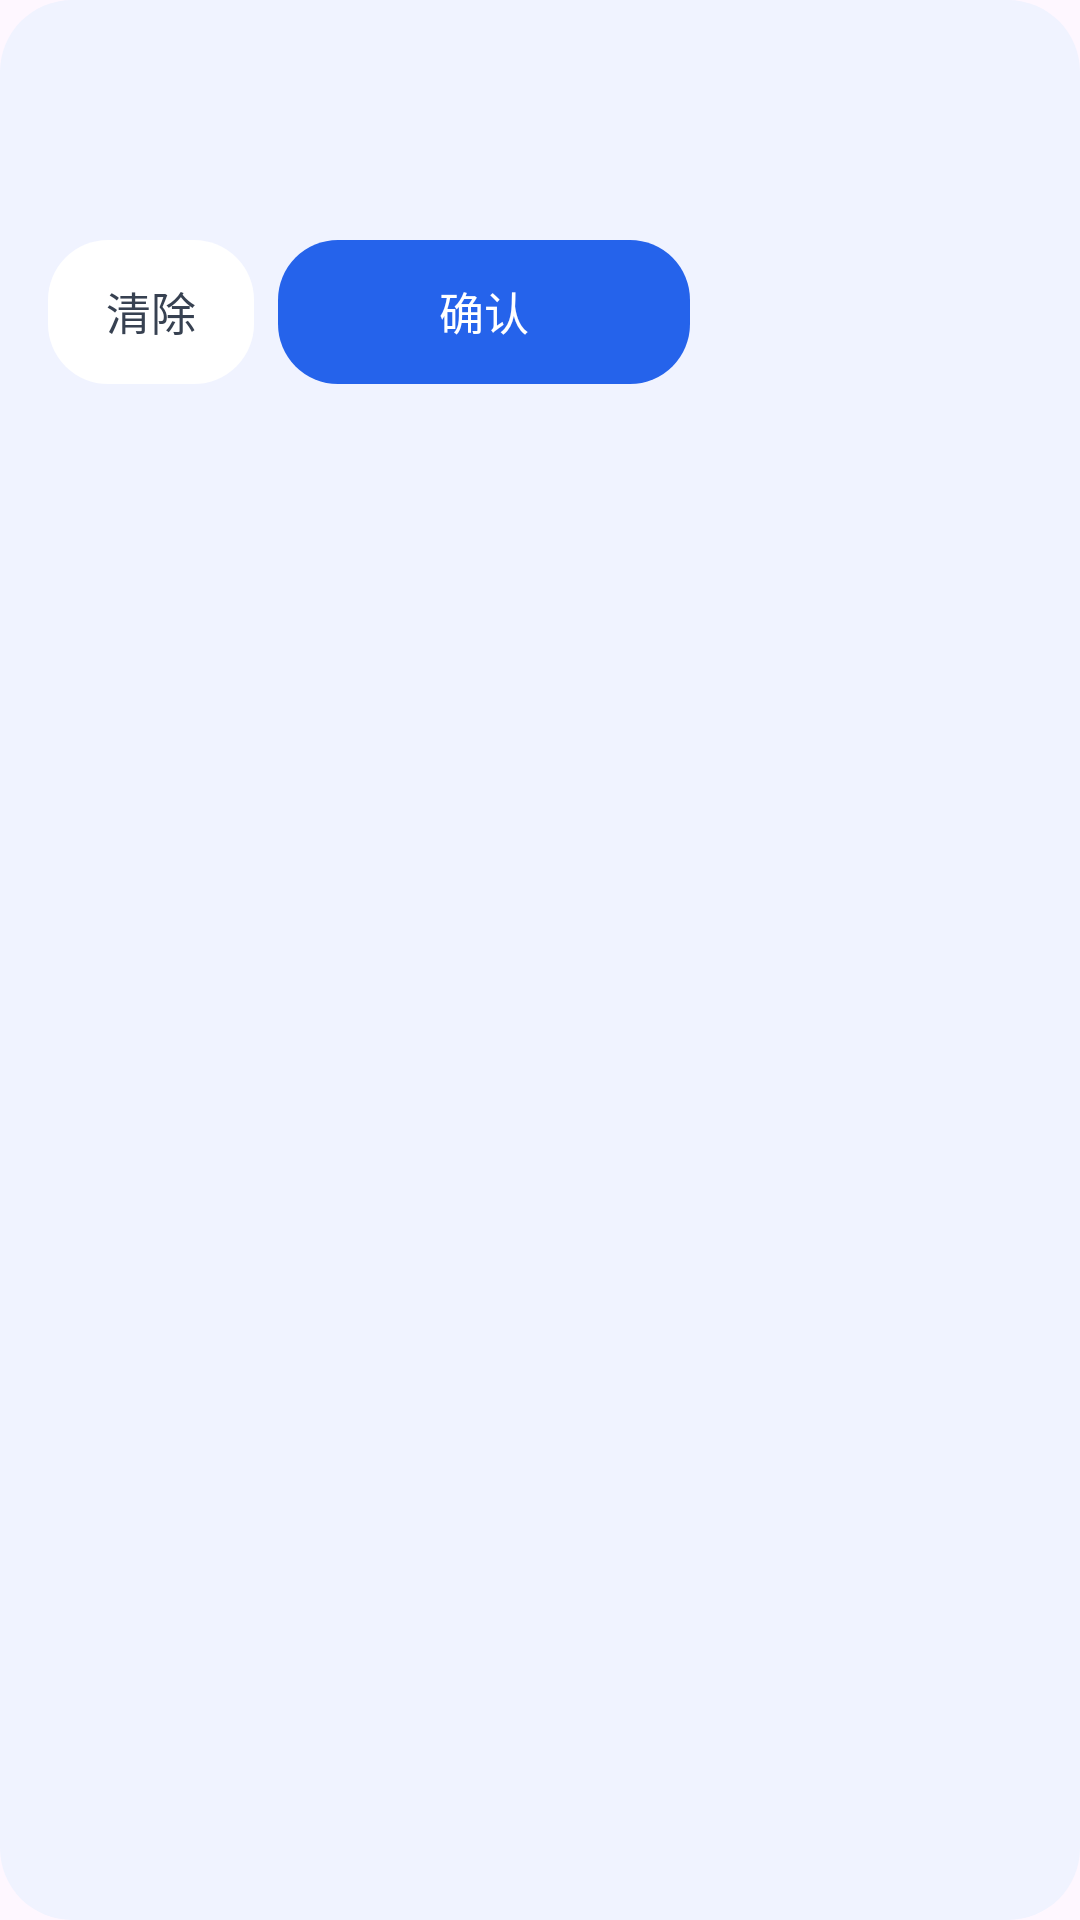

Android layout source for this screen:
<!-- AndroidManifest.xml: application theme Theme.MyApplication -->
<!-- res/layout/view_numpad.xml -->
<?xml version="1.0" encoding="utf-8"?>
<LinearLayout xmlns:android="http://schemas.android.com/apk/res/android"
    android:layout_width="250dp"
    android:layout_height="wrap_content"
    android:background="@drawable/numpad_bg"
    android:orientation="vertical"
    android:padding="16dp">

    
    

    
    

    

    
    <LinearLayout
        android:layout_width="match_parent"
        android:layout_height="wrap_content"
        android:layout_marginBottom="16dp"
        android:gravity="center_horizontal"
        android:orientation="horizontal">

        <TextView
            android:id="@+id/key1"
            style="@style/NumpadKey"
            android:text="1" />

        <TextView
            android:id="@+id/key2"
            style="@style/NumpadKey"
            android:text="2" />

        <TextView
            android:id="@+id/key3"
            style="@style/NumpadKey"
            android:text="3" />
    </LinearLayout>

    
    <LinearLayout
        android:layout_width="match_parent"
        android:layout_height="wrap_content"
        android:layout_marginBottom="16dp"
        android:gravity="center_horizontal"
        android:orientation="horizontal">

        <TextView
            android:id="@+id/key4"
            style="@style/NumpadKey"
            android:text="4" />

        <TextView
            android:id="@+id/key5"
            style="@style/NumpadKey"
            android:text="5" />

        <TextView
            android:id="@+id/key6"
            style="@style/NumpadKey"
            android:text="6" />
    </LinearLayout>

    
    <LinearLayout
        android:layout_width="match_parent"
        android:layout_height="wrap_content"
        android:layout_marginBottom="16dp"
        android:gravity="center_horizontal"
        android:orientation="horizontal">

        <TextView
            android:id="@+id/key7"
            style="@style/NumpadKey"
            android:text="7" />

        <TextView
            android:id="@+id/key8"
            style="@style/NumpadKey"
            android:text="8" />

        <TextView
            android:id="@+id/key9"
            style="@style/NumpadKey"
            android:text="9" />
    </LinearLayout>

    
    <LinearLayout
        android:layout_width="match_parent"
        android:layout_height="wrap_content"
        android:layout_marginBottom="16dp"
        android:gravity="center_horizontal"
        android:orientation="horizontal">

        <TextView
            android:id="@+id/keyDot"
            style="@style/NumpadKey"
            android:text="." />

        <TextView
            android:id="@+id/key0"
            style="@style/NumpadKey"
            android:text="0" />

        <TextView
            android:id="@+id/keyMinus"
            style="@style/NumpadKey"
            android:text="−" />
    </LinearLayout>

    
    <LinearLayout
        android:layout_width="214dp"
        android:layout_height="wrap_content"
        android:gravity="center_horizontal"
        android:orientation="horizontal">

        <TextView
            android:id="@+id/keyClear"
            android:layout_width="0dp"
            android:layout_height="48dp"
            android:layout_marginEnd="8dp"
            android:layout_weight="1"
            android:background="@drawable/numpad_clear_bg"
            android:fontFamily="sans-serif-medium"
            android:gravity="center"
            android:includeFontPadding="false"
            android:text="清除"
            android:textColor="#FF374151"
            android:textSize="15sp" />

        <TextView
            android:id="@+id/keyConfirm"
            android:layout_width="0dp"
            android:layout_height="48dp"
            android:layout_weight="2"
            android:background="@drawable/numpad_confirm_bg"
            android:fontFamily="sans-serif-medium"
            android:gravity="center"
            android:includeFontPadding="false"
            android:text="确认"
            android:textColor="#FFFFFFFF"
            android:textSize="15sp" />
    </LinearLayout>

</LinearLayout>
<!-- resources referenced by this layout -->
<resources>
  <!-- drawable numpad_bg (drawable) -->
  <?xml version="1.0" encoding="utf-8"?>
  <shape xmlns:android="http://schemas.android.com/apk/res/android">
      <solid android:color="#F0F3FF" />
      <corners android:radius="24dp" />
  </shape>
  <!-- drawable numpad_clear_bg (drawable) -->
  <?xml version="1.0" encoding="utf-8"?>
  <selector xmlns:android="http://schemas.android.com/apk/res/android">
      <item android:state_pressed="true">
          <layer-list>
              <item>
                  <shape>
                      <solid android:color="#FFFFFF" />
                      <corners android:radius="20dp" />
                  </shape>
              </item>
              <item>
                  <shape>
                      <solid android:color="#14000000" />
                      <corners android:radius="20dp" />
                  </shape>
              </item>
          </layer-list>
      </item>
  
      <item>
          <shape>
              <solid android:color="#FFFFFF" />
              <corners android:radius="20dp" />
          </shape>
      </item>
  </selector>
  <!-- drawable numpad_confirm_bg (drawable) -->
  <?xml version="1.0" encoding="utf-8"?>
  <selector xmlns:android="http://schemas.android.com/apk/res/android">
      <item android:state_pressed="true">
          <layer-list>
              <item>
                  <shape>
                      <solid android:color="#2563EB" />
                      <corners android:radius="20dp" />
                  </shape>
              </item>
              <item>
                  <shape>
                      <solid android:color="#1A000000" />
                      <corners android:radius="20dp" />
                  </shape>
              </item>
          </layer-list>
      </item>
  
      <item>
          <shape>
              <solid android:color="#2563EB" />
              <corners android:radius="20dp" />
          </shape>
      </item>
  </selector>
  <style name="Theme.MyApplication" parent="Base.Theme.MyApplication" />
  <style name="Base.Theme.MyApplication" parent="Theme.Material3.DayNight.NoActionBar">
          
          
      </style>
</resources>
